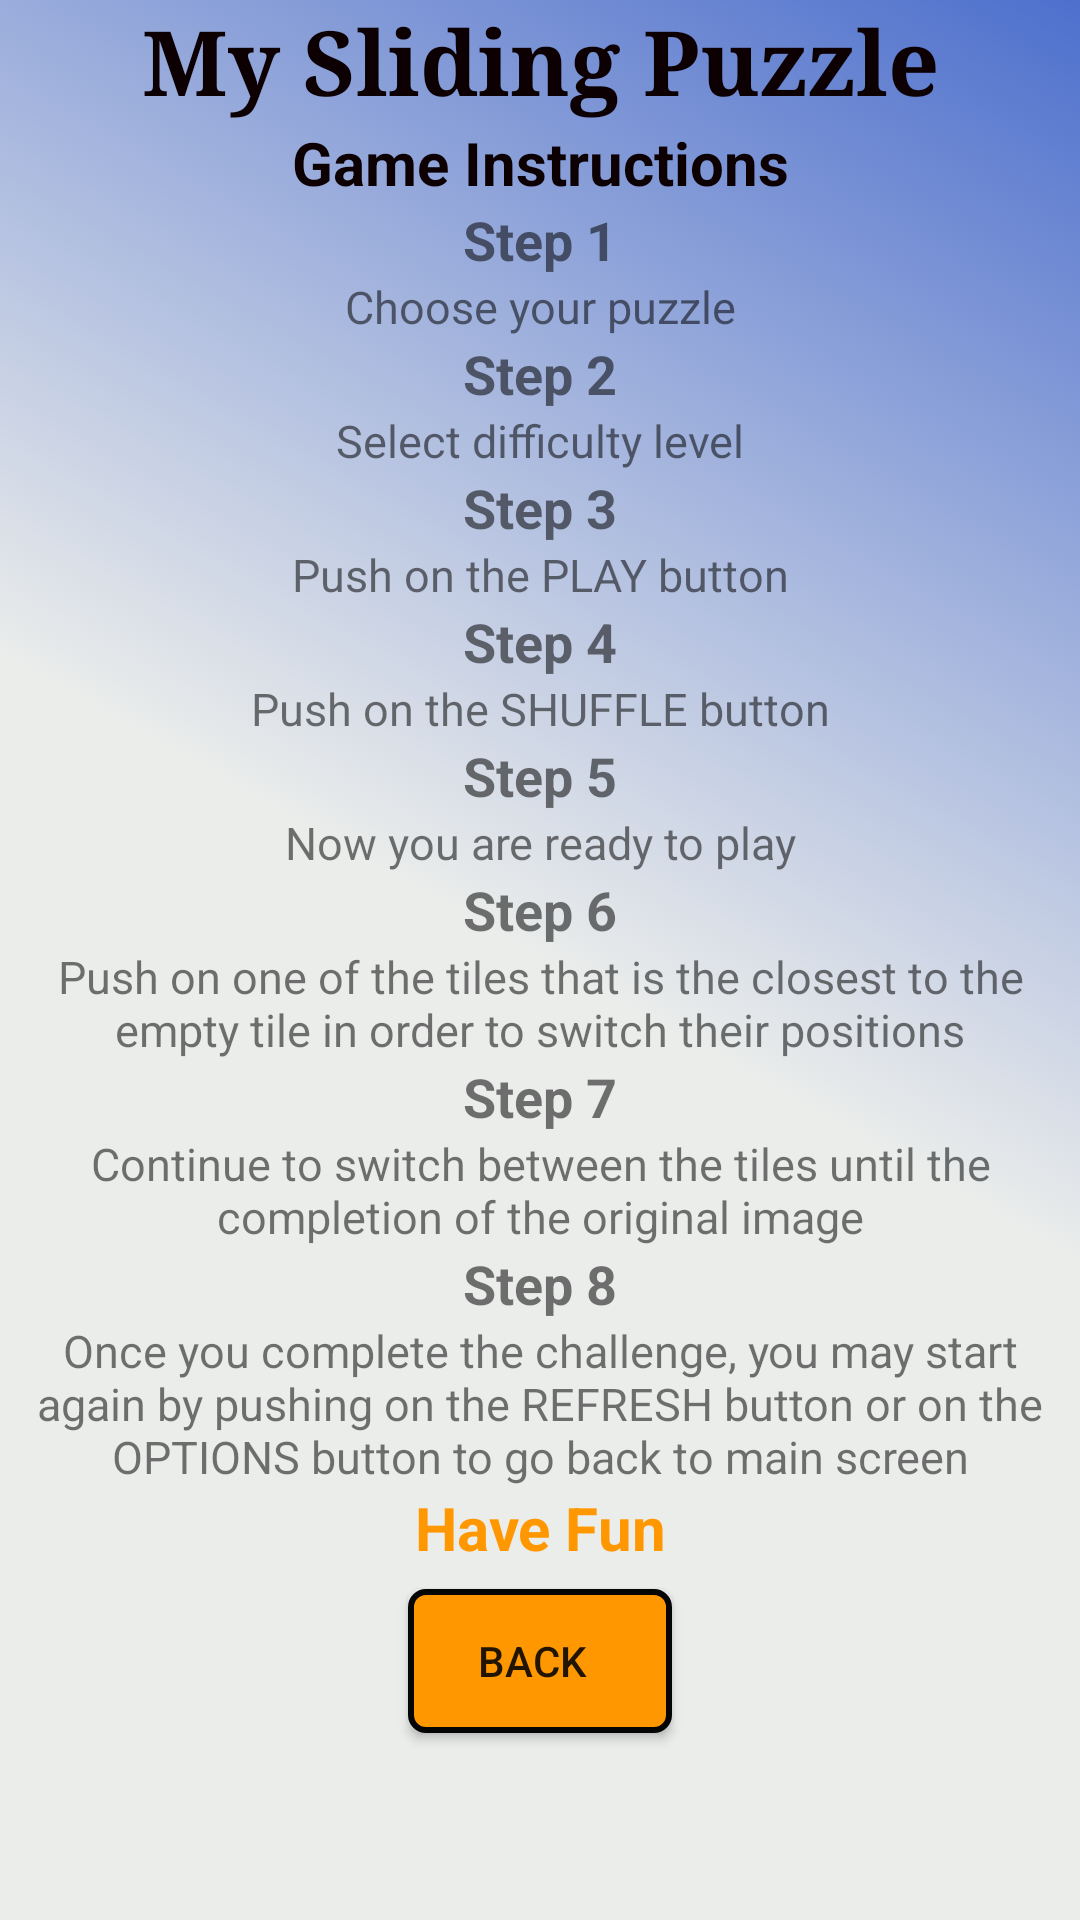

This screen was rendered from an Android layout file. Write that file and the resources it references.
<!-- AndroidManifest.xml: application theme AppTheme -->
<!-- res/layout/instruction_dialog.xml -->
<?xml version="1.0" encoding="utf-8"?>
<LinearLayout xmlns:tools="http://schemas.android.com/tools"
    android:layout_width="match_parent"
    android:layout_height="wrap_content"
    android:orientation="vertical"
    android:background="@drawable/background"
    android:id="@+id/insruc_dialog"
    xmlns:android="http://schemas.android.com/apk/res/android">

    <TextView
        android:layout_width="match_parent"
        android:layout_height="wrap_content"
        android:text="@string/app_name"
        android:textSize="30sp"
        android:gravity="center"
        android:textStyle="bold"
        android:typeface="serif"
        android:textColor="@color/colorblack">

    </TextView>

    <TextView
        android:layout_width="match_parent"
        android:layout_height="wrap_content"
        android:text="@string/dialog_game_instructions"
        android:textSize="20sp"
        android:gravity="center"
        android:textStyle="bold"
        android:textColor="@color/colorblack">

    </TextView>
    <TextView
        android:layout_width="match_parent"
        android:layout_height="wrap_content"
        android:text="@string/step1"
        android:textStyle="bold"
        android:textSize="18sp"
        android:layout_marginStart="10dp"
        android:layout_marginEnd="10dp"
        android:gravity="center">

    </TextView>
    <TextView
        android:layout_width="match_parent"
        android:layout_height="wrap_content"
        android:text="@string/dialog_choose"
        android:textSize="15sp"
        android:layout_marginStart="10dp"
        android:layout_marginEnd="10dp"
        android:gravity="center">

    </TextView>
    <TextView
        android:layout_width="match_parent"
        android:layout_height="wrap_content"
        android:text="@string/step2"
        android:textStyle="bold"
        android:textSize="18sp"
        android:layout_marginStart="10dp"
        android:layout_marginEnd="10dp"
        android:gravity="center">

    </TextView>
    <TextView
        android:layout_width="match_parent"
        android:layout_height="wrap_content"
        android:text="@string/dialog_difficulty"
        android:textSize="15sp"
        android:layout_marginStart="10dp"
        android:layout_marginEnd="10dp"
        android:gravity="center">

    </TextView>
    <TextView
        android:layout_width="match_parent"
        android:layout_height="wrap_content"
        android:text="@string/step3"
        android:textStyle="bold"
        android:textSize="18sp"
        android:layout_marginStart="10dp"
        android:layout_marginEnd="10dp"
        android:gravity="center">

    </TextView>
    <TextView
        android:layout_width="match_parent"
        android:layout_height="wrap_content"
        android:text="@string/dialog_play"
        android:textSize="15sp"
        android:layout_marginStart="10dp"
        android:layout_marginEnd="10dp"
        android:gravity="center">

    </TextView>
    <TextView
        android:layout_width="match_parent"
        android:layout_height="wrap_content"
        android:text="@string/step4"
        android:textStyle="bold"
        android:textSize="18sp"
        android:layout_marginStart="10dp"
        android:layout_marginEnd="10dp"
        android:gravity="center">

    </TextView>
    <TextView
        android:layout_width="match_parent"
        android:layout_height="wrap_content"
        android:text="@string/dialog_shuffle"
        android:textSize="15sp"
        android:layout_marginStart="10dp"
        android:layout_marginEnd="10dp"
        android:gravity="center">

    </TextView>
    <TextView
        android:layout_width="match_parent"
        android:layout_height="wrap_content"
        android:text="@string/step5"
        android:textStyle="bold"
        android:textSize="18sp"
        android:layout_marginStart="10dp"
        android:layout_marginEnd="10dp"
        android:gravity="center">

    </TextView>
    <TextView
        android:layout_width="match_parent"
        android:layout_height="wrap_content"
        android:text="@string/dialog_ready"
        android:textSize="15sp"
        android:layout_marginStart="10dp"
        android:layout_marginEnd="10dp"
        android:gravity="center">

    </TextView>
    <TextView
        android:layout_width="match_parent"
        android:layout_height="wrap_content"
        android:text="@string/step6"
        android:textStyle="bold"
        android:textSize="18sp"
        android:layout_marginStart="10dp"
        android:layout_marginEnd="10dp"
        android:gravity="center">

    </TextView>
    <TextView
        android:layout_width="match_parent"
        android:layout_height="wrap_content"
        android:text="@string/dialog_6"
        android:textSize="15sp"
        android:layout_marginStart="10dp"
        android:layout_marginEnd="10dp"
        android:gravity="center">

    </TextView>
    <TextView
        android:layout_width="match_parent"
        android:layout_height="wrap_content"
        android:text="@string/step7"
        android:textStyle="bold"
        android:textSize="18sp"
        android:layout_marginStart="10dp"
        android:layout_marginEnd="10dp"
        android:gravity="center">

    </TextView>
    <TextView
        android:layout_width="match_parent"
        android:layout_height="wrap_content"
        android:text="@string/dialog_7"
        android:textSize="15sp"
        android:layout_marginStart="10dp"
        android:layout_marginEnd="10dp"
        android:gravity="center">

    </TextView>


    <TextView
        android:layout_width="match_parent"
        android:layout_height="wrap_content"
        android:text="@string/step8"
        android:textStyle="bold"
        android:textSize="18sp"
        android:layout_marginStart="10dp"
        android:layout_marginEnd="10dp"
        android:gravity="center">

    </TextView>
    <TextView
        android:layout_width="match_parent"
        android:layout_height="wrap_content"
        android:text="@string/dialog_8"
        android:textSize="15sp"
        android:layout_marginEnd="10dp"
        android:layout_marginStart="10dp"
        android:gravity="center">

    </TextView>

    <TextView
        android:layout_width="match_parent"
        android:layout_height="wrap_content"
        android:text="@string/dialog_have_fun"
        android:textStyle="bold"
        android:textSize="20sp"
        android:textColor="@color/colormustard"
        android:gravity="center">

    </TextView>
    <Button
        android:layout_width="wrap_content"
        android:layout_height="wrap_content"
        android:background="@drawable/button_frame"
        android:layout_marginTop="7dp"
        android:layout_marginBottom="7dp"
        android:text="@string/dialog_back"
        android:layout_gravity="center"
        android:id="@+id/back_from_dialog">

    </Button>

</LinearLayout>
<!-- resources referenced by this layout -->
<resources>
  <color name="colorblack">#0C0003</color>
  <color name="colormustard">#FF9800</color>
  <!-- drawable background (drawable) -->
  <?xml version="1.0" encoding="utf-8"?>
  <animation-list xmlns:android="http://schemas.android.com/apk/res/android"
      android:id="@+id/backganimate" android:oneshot="false">
      <item android:drawable="@drawable/gradient_1" android:duration="5000" />
      <item android:drawable="@drawable/gradient_2" android:duration="5000" />
      <item android:drawable="@drawable/gradient_3" android:duration="5000" />
  
  </animation-list>
  <string name="app_name" translatable="false">My Sliding Puzzle</string>
  <string name="dialog_6">Push on one of the tiles that is the closest to the empty tile in order to switch their positions</string>
  <string name="dialog_7">Continue to switch between the tiles until the completion of the original image</string>
  <string name="dialog_8">Once you complete the challenge, you may start again by pushing on the REFRESH button or on the OPTIONS button to go back to main screen</string>
  <string name="dialog_back">BACK</string>
  <string name="dialog_choose">Choose your puzzle</string>
  <string name="dialog_difficulty">Select difficulty level</string>
  <string name="dialog_game_instructions">Game Instructions</string>
  <string name="dialog_have_fun">Have Fun</string>
  <string name="dialog_play">Push on the PLAY button</string>
  <string name="dialog_ready">Now you are ready to play</string>
  <string name="dialog_shuffle">Push on the SHUFFLE button</string>
  <string name="step1">Step 1</string>
  <string name="step2">Step 2</string>
  <string name="step3">Step 3</string>
  <string name="step4">Step 4</string>
  <string name="step5">Step 5</string>
  <string name="step6">Step 6</string>
  <string name="step7">Step 7</string>
  <string name="step8">Step 8</string>
  <style name="AppTheme" parent="Theme.AppCompat.Light.DarkActionBar">
          
  
          <item name="colorPrimary">@color/colorPrimaryDark</item>
          <item name="colorPrimaryDark">@color/colorPrimary</item>
          <item name="colorAccent">@color/colorAccent</item>
      </style>
  <!-- drawable gradient_1 (drawable) -->
  <?xml version="1.0" encoding="utf-8"?>
  <shape xmlns:android="http://schemas.android.com/apk/res/android">
      <gradient
          android:angle="225"
          android:startColor="@color/colorlightred"
          android:centerColor="@color/colorlightgrey"
          android:endColor="@color/colorlightgrey">
  
      </gradient>
  
  </shape>
  <!-- drawable gradient_2 (drawable) -->
  <?xml version="1.0" encoding="utf-8"?>
  <shape xmlns:android="http://schemas.android.com/apk/res/android">
      <gradient
          android:angle="225"
          android:startColor="@color/colorgrey"
          android:centerColor="@color/colorlightgrey"
          android:endColor="@color/colorAccent">
  
      </gradient>
  
  </shape>
  <!-- drawable gradient_3 (drawable) -->
  <?xml version="1.0" encoding="utf-8"?>
  <shape xmlns:android="http://schemas.android.com/apk/res/android">
      <gradient
          android:angle="225"
          android:startColor="@color/colorlightgrey"
          android:centerColor="@color/colorlightred"
          android:endColor="@color/colorlightgrey">
  
      </gradient>
  
  </shape>
  <color name="colorAccent">#03DAC5</color>
  <color name="colorPrimaryDark">#484848</color>
  <color name="colorPrimary">#212121</color>
  <color name="colorlightred">#4E70CD</color>
  <color name="colorlightgrey">#EBEDEB</color>
  <color name="colorgrey">#C3C6C6</color>
</resources>
